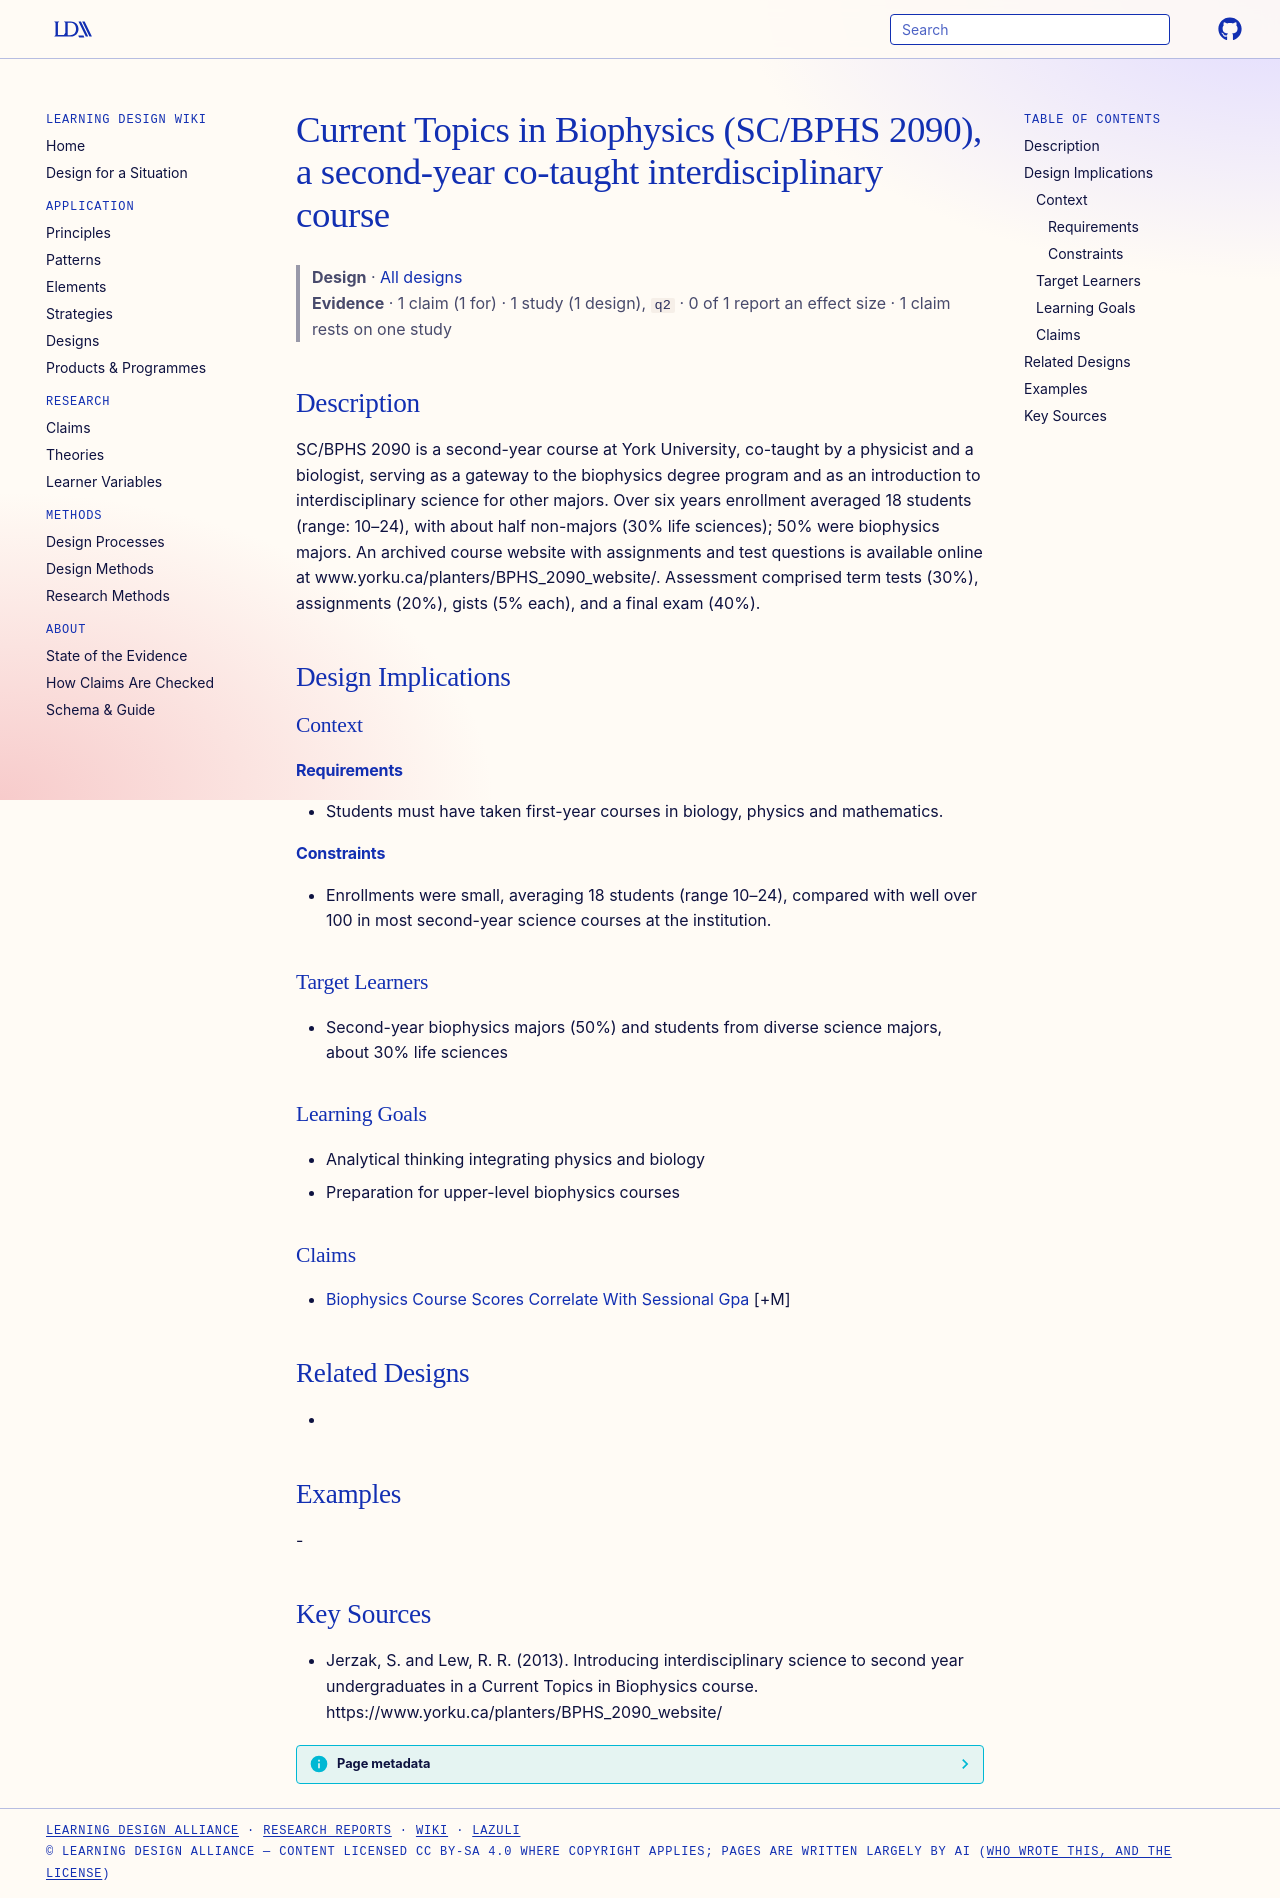

repository: Learning-Design-Alliance/learning-wiki · page: designs/current-topics-in-biophysics-course-bphs-2090/index.html · generator: mkdocs

---
type: design
id: current-topics-in-biophysics-course-bphs-2090
title: Current Topics in Biophysics (SC/BPHS 2090), a second-year co-taught interdisciplinary course
description: SC/BPHS 2090 is a second-year course at York University, co-taught by a physicist and a biologist, serving as a gateway to the biophysics degree program and as an introduction to interdisciplinary science for other ma...
status: review
generated:
  by: "process:settle-candidates"
  at: 2026-11-17
sources:
  - id: jerzak-2013
    resource: "https://www.yorku.ca/planters/BPHS_2090_website/"
    title: "Jerzak, S. and Lew, R. R. (2013). Introducing interdisciplinary science to second year undergraduates in a Current Topics in Biophysics course. https://www.yorku.ca/planters/BPHS_2090_website/"
    author: Jerzak, S. and Lew, R. R
---

# Current Topics in Biophysics (SC/BPHS 2090), a second-year co-taught interdisciplinary course

> **Design** · [All designs](index.md)
> **Evidence** · 1 claim (1 for) · 1 study (1 design), `q2` · 0 of 1 report an effect size · 1 claim rests on one study

## Description
SC/BPHS 2090 is a second-year course at York University, co-taught by a physicist and a biologist, serving as a gateway to the biophysics degree program and as an introduction to interdisciplinary science for other majors. Over six years enrollment averaged 18 students (range: 10–24), with about half non-majors (30% life sciences); 50% were biophysics majors. An archived course website with assignments and test questions is available online at www.yorku.ca/planters/BPHS_2090_website/. Assessment comprised term tests (30%), assignments (20%), gists (5% each), and a final exam (40%).

## Design Implications

### Context
#### Requirements
- Students must have taken first-year courses in biology, physics and mathematics.
#### Constraints
- Enrollments were small, averaging 18 students (range 10–24), compared with well over 100 in most second-year science courses at the institution.

### Target Learners
- Second-year biophysics majors (50%) and students from diverse science majors, about 30% life sciences

### Learning Goals
- Analytical thinking integrating physics and biology
- Preparation for upper-level biophysics courses

### Claims
- [Biophysics Course Scores Correlate With Sessional Gpa](../claims/biophysics-course-scores-correlate-with-sessional-gpa.md) [+M]

## Related Designs
- 

## Examples
-

## Key Sources
- Jerzak, S. and Lew, R. R. (2013). Introducing interdisciplinary science to second year undergraduates in a Current Topics in Biophysics course. https://www.yorku.ca/planters/BPHS_2090_website/
